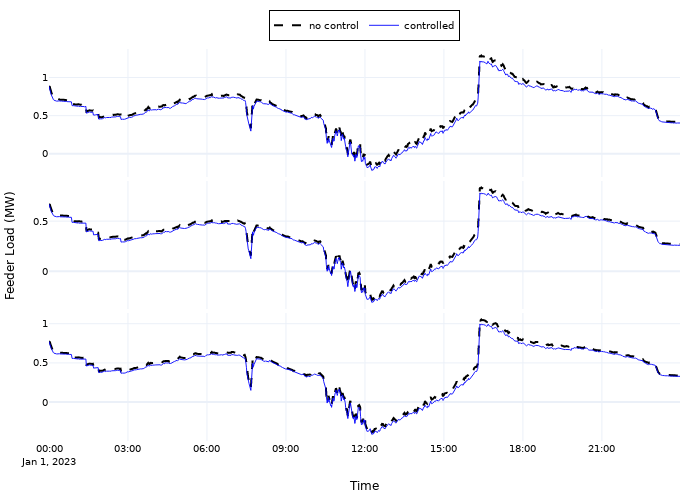

Source data for this figure (header and first rows):
time, mrid, phase, p, q
1672531200, _903a0e85-6a11-4b8e-82cf-163376df7764, A, 886586, 132191
1672531200, _6d82c9d9-5f99-4356-8a8d-acda9cd6f17b, B, 670722, -1289
1672531200, _971765b5-da69-4ea8-a0cb-d2b9613b8ee3, C, 774564, 53648
1672531260, _903a0e85-6a11-4b8e-82cf-163376df7764, A, 849024, 354671
1672531260, _6d82c9d9-5f99-4356-8a8d-acda9cd6f17b, B, 645977, 234568
1672531260, _971765b5-da69-4ea8-a0cb-d2b9613b8ee3, C, 745287, 284365
1672531320, _903a0e85-6a11-4b8e-82cf-163376df7764, A, 844972, 352112
1672531320, _6d82c9d9-5f99-4356-8a8d-acda9cd6f17b, B, 643358, 232924
1672531320, _971765b5-da69-4ea8-a0cb-d2b9613b8ee3, C, 741953, 282359
1672531380, _903a0e85-6a11-4b8e-82cf-163376df7764, A, 820170, 336480
1672531380, _6d82c9d9-5f99-4356-8a8d-acda9cd6f17b, B, 627332, 222882
1672531380, _971765b5-da69-4ea8-a0cb-d2b9613b8ee3, C, 721554, 270097
1672531440, _903a0e85-6a11-4b8e-82cf-163376df7764, A, 796427, 321574
1672531440, _6d82c9d9-5f99-4356-8a8d-acda9cd6f17b, B, 611997, 213296
1672531440, _971765b5-da69-4ea8-a0cb-d2b9613b8ee3, C, 702035, 258391
1672531500, _903a0e85-6a11-4b8e-82cf-163376df7764, A, 775470, 308464
1672531500, _6d82c9d9-5f99-4356-8a8d-acda9cd6f17b, B, 598466, 204856
1672531500, _971765b5-da69-4ea8-a0cb-d2b9613b8ee3, C, 684814, 248083
1672531560, _903a0e85-6a11-4b8e-82cf-163376df7764, A, 757334, 297154
1672531560, _6d82c9d9-5f99-4356-8a8d-acda9cd6f17b, B, 586759, 197568
1672531560, _971765b5-da69-4ea8-a0cb-d2b9613b8ee3, C, 669916, 239182
1672531620, _903a0e85-6a11-4b8e-82cf-163376df7764, A, 741504, 287309
1672531620, _6d82c9d9-5f99-4356-8a8d-acda9cd6f17b, B, 576545, 191219
1672531620, _971765b5-da69-4ea8-a0cb-d2b9613b8ee3, C, 656917, 231427
1672531680, _903a0e85-6a11-4b8e-82cf-163376df7764, A, 731018, 279344
1672531680, _6d82c9d9-5f99-4356-8a8d-acda9cd6f17b, B, 569591, 187552
1672531680, _971765b5-da69-4ea8-a0cb-d2b9613b8ee3, C, 647578, 183680
1672531740, _903a0e85-6a11-4b8e-82cf-163376df7764, A, 721983, 273763
1672531740, _6d82c9d9-5f99-4356-8a8d-acda9cd6f17b, B, 563773, 183935
1672531740, _971765b5-da69-4ea8-a0cb-d2b9613b8ee3, C, 640168, 179239
1672531800, _903a0e85-6a11-4b8e-82cf-163376df7764, A, 711553, 267331
1672531800, _6d82c9d9-5f99-4356-8a8d-acda9cd6f17b, B, 557059, 179765
1672531800, _971765b5-da69-4ea8-a0cb-d2b9613b8ee3, C, 631615, 174117
1672531860, _903a0e85-6a11-4b8e-82cf-163376df7764, A, 703861, 262594
1672531860, _6d82c9d9-5f99-4356-8a8d-acda9cd6f17b, B, 552109, 176692
1672531860, _971765b5-da69-4ea8-a0cb-d2b9613b8ee3, C, 625309, 170344
1672531920, _903a0e85-6a11-4b8e-82cf-163376df7764, A, 699989, 260211
1672531920, _6d82c9d9-5f99-4356-8a8d-acda9cd6f17b, B, 549616, 175147
1672531920, _971765b5-da69-4ea8-a0cb-d2b9613b8ee3, C, 622135, 168445
1672531980, _903a0e85-6a11-4b8e-82cf-163376df7764, A, 701791, 261320
1672531980, _6d82c9d9-5f99-4356-8a8d-acda9cd6f17b, B, 550776, 175866
1672531980, _971765b5-da69-4ea8-a0cb-d2b9613b8ee3, C, 623612, 169328
1672532040, _903a0e85-6a11-4b8e-82cf-163376df7764, A, 702278, 219794
1672532040, _6d82c9d9-5f99-4356-8a8d-acda9cd6f17b, B, 551541, 175053
1672532040, _971765b5-da69-4ea8-a0cb-d2b9613b8ee3, C, 624342, 170405
1672532100, _903a0e85-6a11-4b8e-82cf-163376df7764, A, 695711, 215731
1672532100, _6d82c9d9-5f99-4356-8a8d-acda9cd6f17b, B, 547315, 172443
1672532100, _971765b5-da69-4ea8-a0cb-d2b9613b8ee3, C, 618968, 167186
1672532160, _903a0e85-6a11-4b8e-82cf-163376df7764, A, 693510, 214370
1672532160, _6d82c9d9-5f99-4356-8a8d-acda9cd6f17b, B, 545899, 171568
1672532160, _971765b5-da69-4ea8-a0cb-d2b9613b8ee3, C, 617167, 166108
1672532220, _903a0e85-6a11-4b8e-82cf-163376df7764, A, 691101, 212880
1672532220, _6d82c9d9-5f99-4356-8a8d-acda9cd6f17b, B, 544349, 170611
1672532220, _971765b5-da69-4ea8-a0cb-d2b9613b8ee3, C, 615195, 164927
1672532280, _903a0e85-6a11-4b8e-82cf-163376df7764, A, 690195, 212321
1672532280, _6d82c9d9-5f99-4356-8a8d-acda9cd6f17b, B, 543766, 170252
1672532280, _971765b5-da69-4ea8-a0cb-d2b9613b8ee3, C, 614454, 164483
1672532340, _903a0e85-6a11-4b8e-82cf-163376df7764, A, 691407, 213070
1672532340, _6d82c9d9-5f99-4356-8a8d-acda9cd6f17b, B, 544546, 170733
1672532340, _971765b5-da69-4ea8-a0cb-d2b9613b8ee3, C, 615446, 165077
... 4,257 more rows
